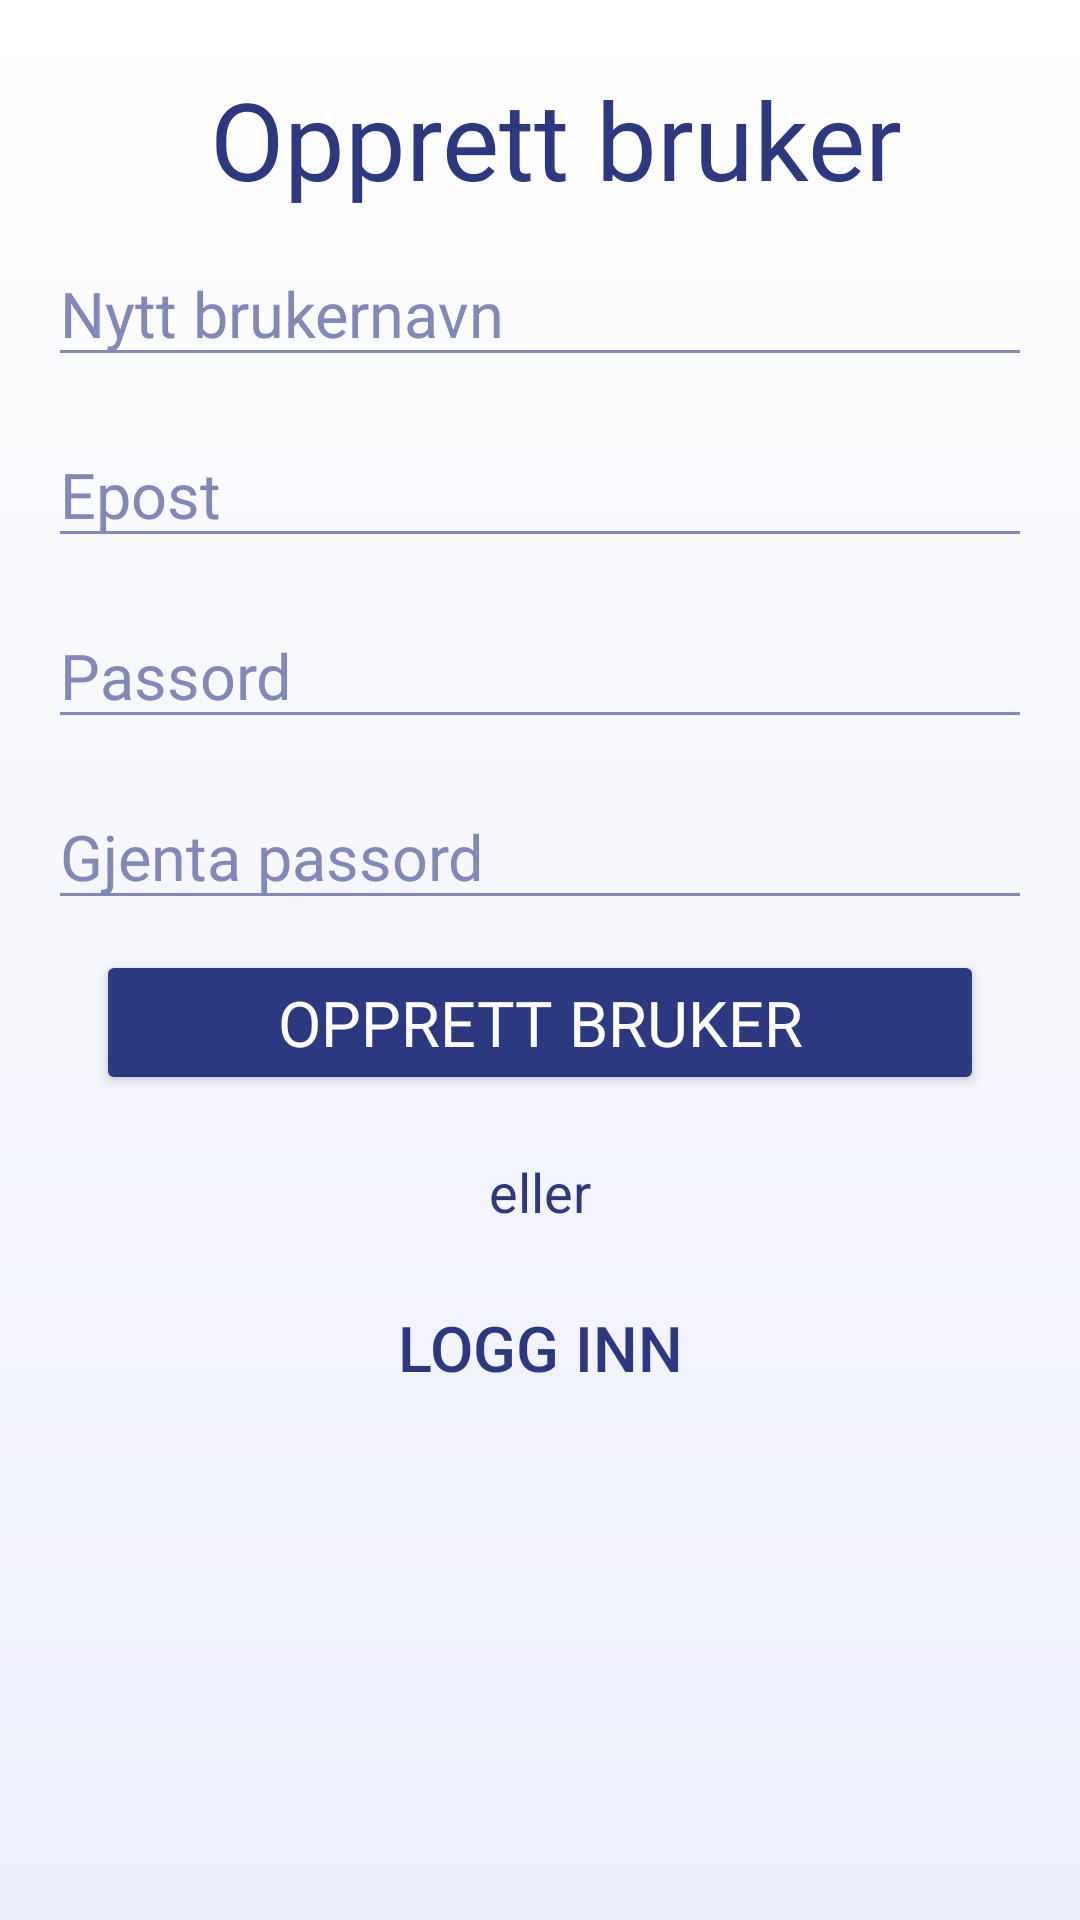

Here is an Android app screen rendered from its layout file. Give the layout XML and the strings, colors and styles it references.
<!-- AndroidManifest.xml: application theme Theme.Naturquiz -->
<!-- res/layout/meny_opprett_bruker.xml -->
<?xml version="1.0" encoding="utf-8"?>
<layout xmlns:android="http://schemas.android.com/apk/res/android"
    xmlns:app="http://schemas.android.com/apk/res-auto"
    xmlns:tools="http://schemas.android.com/tools">

    <ScrollView
        android:background="@drawable/gradient_bla"
        android:layout_width="match_parent"
        android:layout_height="match_parent">

        <androidx.constraintlayout.widget.ConstraintLayout
            android:layout_width="match_parent"
            android:layout_height="wrap_content"
            android:padding="16dp"
            android:elevation="1dp"
            tools:context="com.kunnskapsgnist.boardgamebattle.Menu_create_account">

            <TextView
                android:id="@+id/opprett_tittel"
                style="@style/title"
                android:text="@string/opprett_bruker"
                android:layout_width="match_parent"
                app:layout_constraintTop_toTopOf="parent"
                android:layout_marginBottom="16dp"/>

            <androidx.constraintlayout.widget.ConstraintLayout
                android:id="@+id/opprett_vent"
                android:layout_width="match_parent"
                android:layout_height="0dp"
                android:elevation="10dp"
                android:visibility="gone"
                app:layout_constraintTop_toBottomOf="@+id/opprett_tittel"
                app:layout_constraintBottom_toBottomOf="parent"
                android:background="@drawable/gradient_bla"
                android:orientation="vertical">

                <ImageView
                    android:id="@+id/opprett_vent_type"
                    android:layout_width="200dp"
                    android:layout_height="200dp"
                    android:layout_gravity="center"
                    app:layout_constraintTop_toTopOf="parent"
                    app:layout_constraintBottom_toBottomOf="parent"
                    app:layout_constraintStart_toStartOf="parent"
                    app:layout_constraintEnd_toEndOf="parent"
                    app:srcCompat="@drawable/fugl"
                    android:contentDescription="@string/fugler" />

                <ProgressBar
                    style="?android:attr/progressBarStyleLarge"
                    android:layout_gravity="center"
                    android:layout_width="wrap_content"
                    android:layout_height="wrap_content"
                    app:layout_constraintTop_toTopOf="parent"
                    app:layout_constraintBottom_toBottomOf="parent"
                    app:layout_constraintStart_toStartOf="parent"
                    app:layout_constraintEnd_toEndOf="parent" />

            </androidx.constraintlayout.widget.ConstraintLayout>

            <LinearLayout
                android:id="@+id/opprett_suksess"
                android:layout_width="match_parent"
                android:layout_height="0dp"
                android:orientation="vertical"
                android:background="@drawable/gradient_bla"
                android:gravity="center"
                android:visibility="gone"
                app:layout_constraintTop_toTopOf="parent"
                app:layout_constraintBottom_toBottomOf="@+id/opprett_login_knapp"
                android:paddingBottom="200dp"
                android:elevation="12dp">

                <TextView
                    style="@style/title"
                    android:text="@string/du_har_opprettet_din_bruker"
                    android:layout_width="wrap_content"
                    android:layout_height="wrap_content"/>

                <Button
                    android:id="@+id/opprett_suksess_fortsett"
                    android:text="@string/fortsett"
                    android:layout_gravity="center_horizontal"
                    app:cornerRadius="10dp"
                    android:layout_marginTop="30dp"
                    style="@style/button" />

            </LinearLayout>

            <AutoCompleteTextView
                android:id="@+id/opprett_brukernavn"
                android:textSize="21sp"
                android:layout_marginTop="10dp"
                android:hint="@string/nytt_brukernavn_hint"
                android:inputType="textPersonName"
                android:textColor="@color/bla_mork"
                android:textColorHint="@color/bla"
                android:backgroundTint="@color/bla"
                app:layout_constraintTop_toBottomOf="@+id/opprett_tittel"
                android:maxLines="1"
                android:layout_width="match_parent"
                android:layout_height="wrap_content"/>

            <AutoCompleteTextView
                android:id="@+id/opprett_epost"
                android:textSize="21sp"
                android:layout_marginTop="15dp"
                android:hint="@string/epost_hint"
                android:inputType="textEmailAddress"
                android:textColor="@color/bla_mork"
                android:textColorHint="@color/bla"
                android:backgroundTint="@color/bla"
                android:maxLines="1"
                app:layout_constraintTop_toBottomOf="@+id/opprett_brukernavn"
                android:layout_width="match_parent"
                android:layout_height="wrap_content"/>

            <EditText
                android:id="@+id/opprett_passord"
                android:textSize="21sp"
                android:hint="@string/passord"
                android:inputType="textPassword"
                android:layout_marginTop="15dp"
                android:textColor="@color/bla_mork"
                android:textColorHint="@color/bla"
                android:backgroundTint="@color/bla"
                android:maxLines="1"
                app:layout_constraintTop_toBottomOf="@+id/opprett_epost"
                android:layout_width="match_parent"
                android:layout_height="wrap_content"
                android:autofillHints="password" />

            <EditText
                android:id="@+id/opprett_passord2"
                android:textSize="21sp"
                android:hint="@string/gjenta_passord"
                android:inputType="textPassword"
                android:layout_marginTop="15dp"
                android:textColor="@color/bla_mork"
                android:textColorHint="@color/bla"
                android:backgroundTint="@color/bla"
                android:maxLines="1"
                app:layout_constraintTop_toBottomOf="@+id/opprett_passord"
                android:layout_width="match_parent"
                android:layout_height="wrap_content"
                android:autofillHints="password" />

            <Button
                android:id="@+id/opprett_knapp"
                android:text="@string/opprett_bruker"
                android:layout_gravity="center_horizontal"
                app:cornerRadius="10dp"
                android:layout_marginTop="10dp"
                android:layout_width="match_parent"
                app:layout_constraintTop_toBottomOf="@+id/opprett_passord2"
                style="@style/button" />

            <TextView
                android:id="@+id/opprett_eller"
                android:text="@string/eller"
                android:layout_marginTop="20dp"
                android:textSize="18sp"
                android:textColor="@color/bla_mork"
                android:gravity="center_horizontal"
                app:layout_constraintTop_toBottomOf="@+id/opprett_knapp"
                android:layout_width="match_parent"
                android:layout_height="wrap_content"/>

            <Button
                android:id="@+id/opprett_login_knapp"
                android:text="@string/logg_inn"
                android:textSize="21sp"
                android:minHeight="48dp"
                android:textColor="@color/bla_mork"
                android:layout_marginTop="16dp"
                android:background="@android:color/transparent"
                android:paddingVertical="6dp"
                android:gravity="center"
                app:layout_constraintTop_toBottomOf="@+id/opprett_eller"
                android:layout_width="match_parent"
                android:layout_height="wrap_content"/>

        </androidx.constraintlayout.widget.ConstraintLayout>
    </ScrollView>
</layout>
<!-- resources referenced by this layout -->
<resources>
  <color name="bla">#8288b9</color>
  <color name="bla_mork">#2C3981</color>
  <!-- drawable fugl: vector/xml drawable (drawable, 3291 chars, omitted) -->
  <!-- drawable gradient_bla (drawable) -->
  <?xml version="1.0" encoding="utf-8"?>
  <shape
      xmlns:android="http://schemas.android.com/apk/res/android"
      android:shape="rectangle">
  
      <gradient
          android:startColor="@color/bla_lys"
          android:endColor="@color/hvit"
          android:type="linear"
          android:angle="90" />
  
  </shape>
  <string name="du_har_opprettet_din_bruker">Du har nå opprettet din bruker</string>
  <string name="eller">eller</string>
  <string name="epost_hint">Epost</string>
  <string name="fortsett">Fortsett</string>
  <string name="fugler">Fugler</string>
  <string name="gjenta_passord">Gjenta passord</string>
  <string name="logg_inn">Logg inn</string>
  <string name="nytt_brukernavn_hint">Nytt brukernavn</string>
  <string name="opprett_bruker">Opprett bruker</string>
  <string name="passord">Passord</string>
  <style name="button">
          <item name="android:layout_width">match_parent</item>
          <item name="android:layout_height">wrap_content</item>
          <item name="android:layout_marginHorizontal">16dp</item>
          <item name="android:layout_marginTop">16dp</item>
          <item name="android:backgroundTint">@color/bla_mork</item>
          <item name="android:fontFamily">@font/aclonica</item>
          <item name="android:paddingHorizontal">10dp</item>
          <item name="android:paddingVertical">10dp</item>
          <item name="android:textSize">21sp</item>
          <item name="android:textColor">@color/hvit</item>
      </style>
  <style name="title">
          <item name="android:layout_width">match_parent</item>
          <item name="android:layout_height">wrap_content</item>
          <item name="android:layout_marginStart">16dp</item>
          <item name="android:layout_marginTop">6dp</item>
          <item name="android:layout_marginEnd">6dp</item>
          <item name="android:fontFamily">@font/aclonica</item>
          <item name="android:gravity">center</item>
          <item name="android:textColor">@color/bla_mork</item>
          <item name="android:textSize">36sp</item>
      </style>
  <style name="Theme.Naturquiz" parent="Theme.MaterialComponents.DayNight.DarkActionBar">
          
          <item name="colorPrimary">@color/bla_mork</item>
          <item name="colorPrimaryVariant">@color/bla_lys</item>
          <item name="colorOnPrimary">@color/svart</item>
          
          <item name="colorSecondary">@color/hvit</item>
          <item name="colorSecondaryVariant">@color/rod_lys</item>
          <item name="colorOnSecondary">@color/svart</item>
          
          <item name="android:statusBarColor">@color/svart</item>
          
      </style>
  <color name="bla_lys">#ECEEFA</color>
  <color name="hvit">#FFFFFFFF</color>
  <color name="svart">#FF000000</color>
  <color name="rod_lys">#F4E2E2</color>
</resources>
